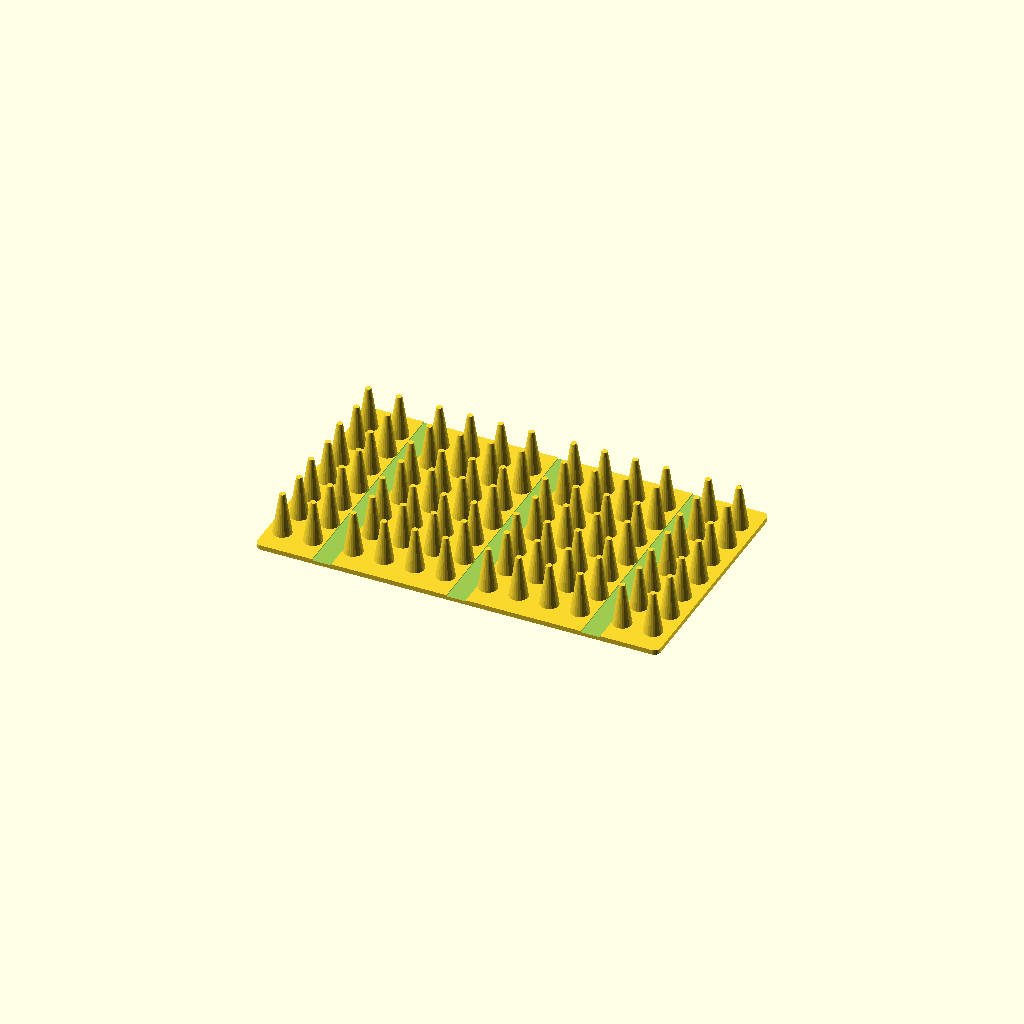
Cell 1: rendered with the file's own defaults.
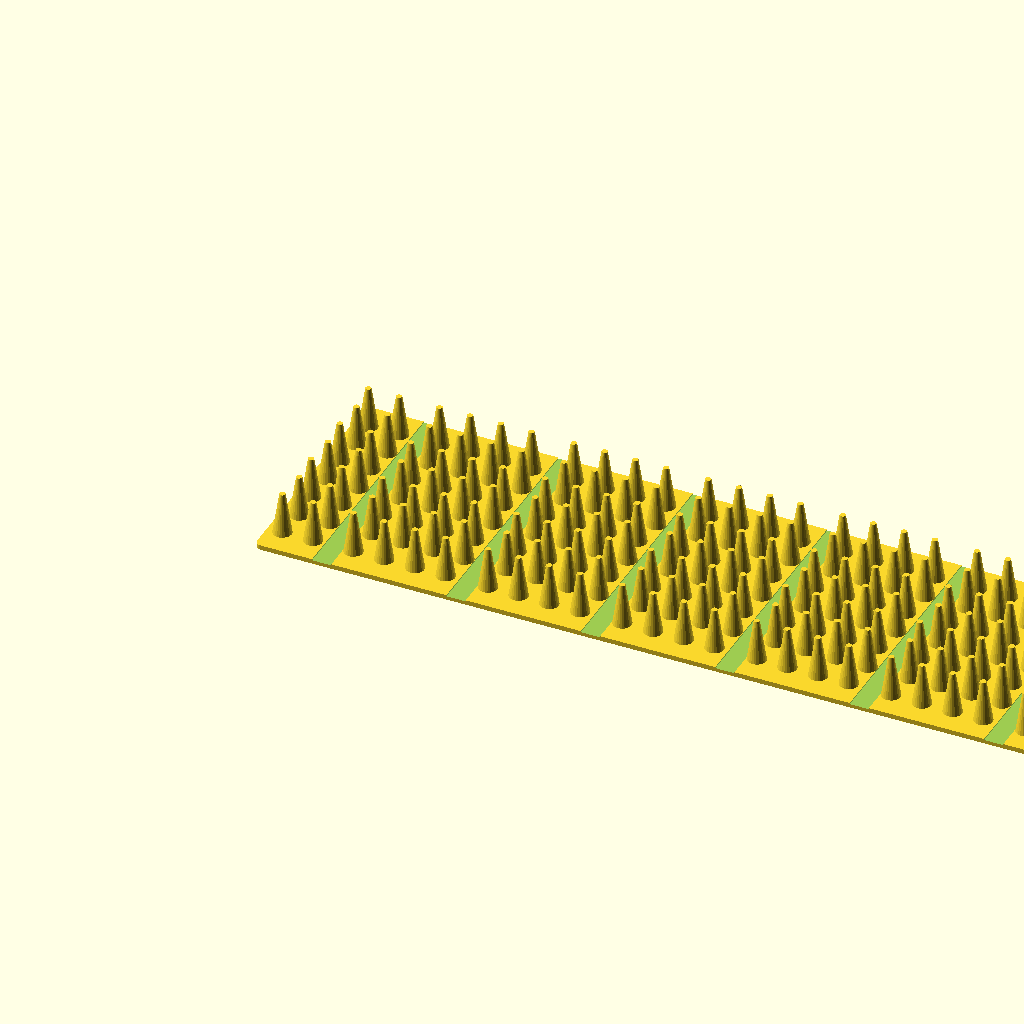
Cell 2 — strip_length set to 2000, the other parameters unchanged.
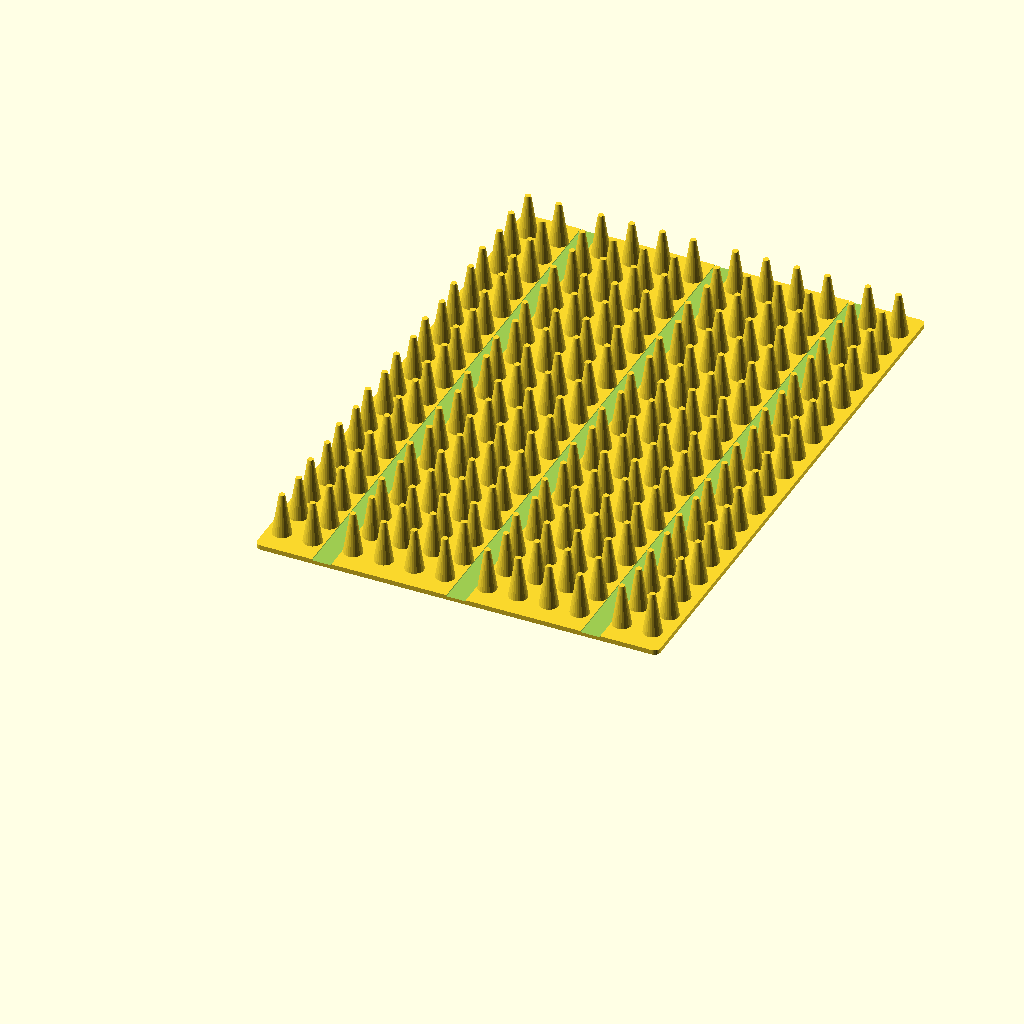
Cell 3: the same model with strip_width = 300.
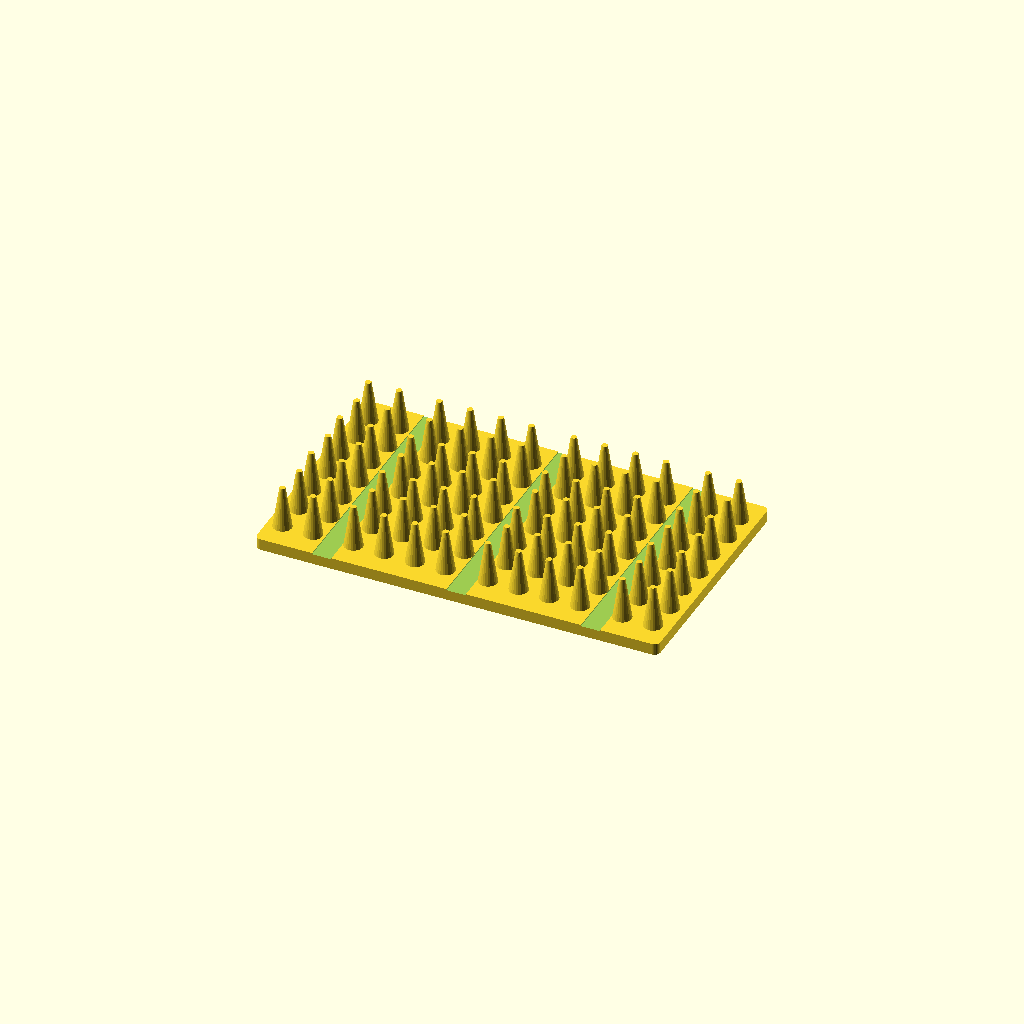
Cell 4: base_thickness = 6 (everything else at default).
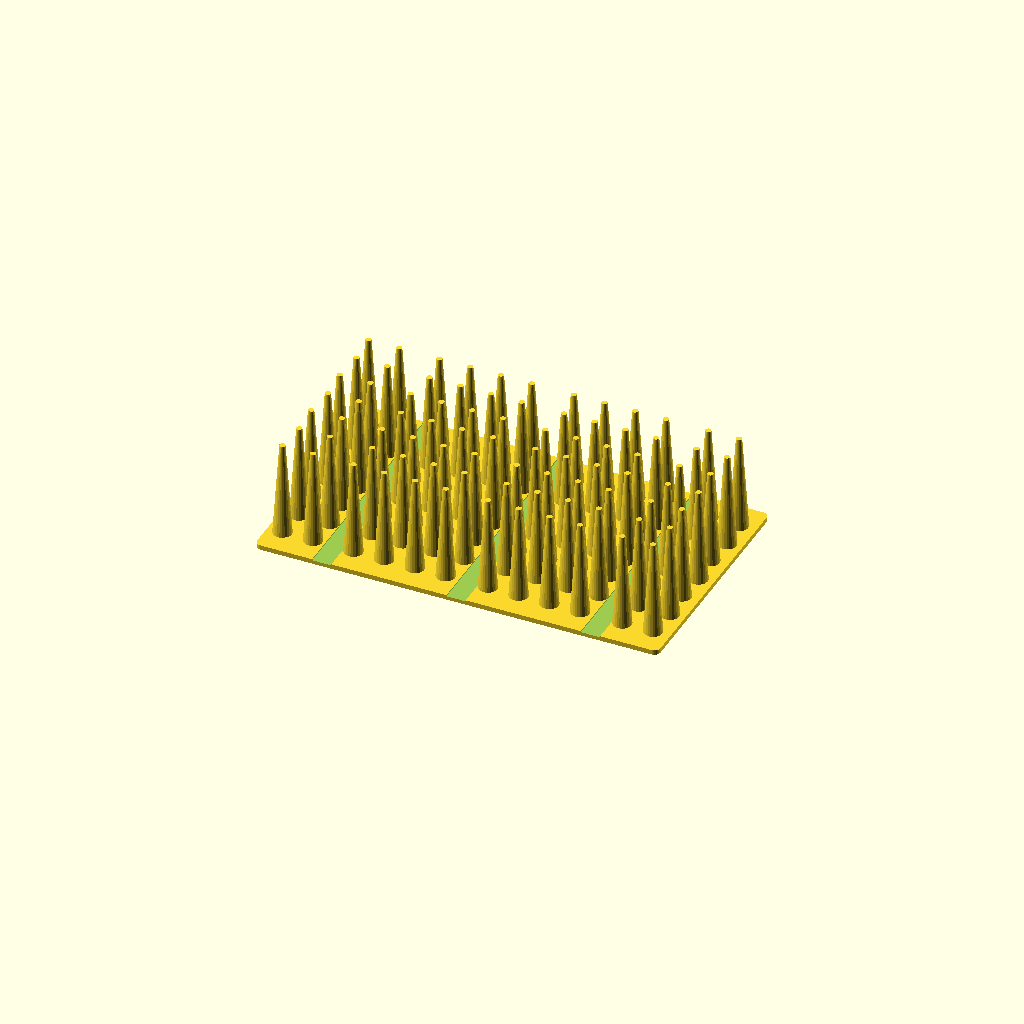
Cell 5: the same model with cone_height = 50.
All cells are drawn from one camera (rotation 55°, 0°, 25°, orthographic, colour scheme Cornfield), so only the parameter changes between them.
Source of the model, deterrent_spikes.scad:
// deterrent_spikes.scad
// Blunt cone-studded strip to keep birds, cats and other animals off railings, fence tops and ledges.
// Print base down, cones up, no supports. TPU gives flexible cones; PETG/ASA give rigid ones.
// Zip-tie it to the railing through the cone-free tie lanes.

/* [Strip] */
// Total run length along X (mm). Each printed piece is strip_length / num_segments and must fit your bed
strip_length = 210; // [40:1:2000]
// Width across the surface being protected (mm). Set just under its width
strip_width = 125; // [20:1:300]
// Base plate thickness (mm)
base_thickness = 2.5; // [0.8:0.1:6]
// Base plate corner radius (mm), which reduces corner lifting
corner_radius = 3; // [0:0.5:20]

/* [Cones] */
// Cone height above the base top surface (mm)
cone_height = 22; // [5:0.5:50]
// Cone base diameter (mm)
cone_base_dia = 9.7; // [3:0.1:20]
// Cone tip diameter (mm). Keep it blunt
cone_tip_dia = 3; // [0.5:0.1:10]
// Optional flare at the cone base for strength (mm, added to radius). 0 = none
cone_fillet = 0; // [0:0.25:3]
// Center-to-center pitch along the strip (mm)
cone_pitch_x = 16; // [5:0.5:40]
// Center-to-center pitch across the strip (mm)
cone_pitch_y = 16; // [5:0.5:40]
// Offset alternate rows by half a pitch (hex-ish layout)
stagger = true;
// Minimum distance from cone base edge to strip edge (mm)
edge_margin = 3; // [0:0.5:20]
// Facets per cone (24 is finer than the printer resolves; 48 for a smoother final export, at ~5x render time)
cone_fn = 24; // [8:1:64]

/* [Zip-tie lanes] */
// Distance between lanes along X (mm). 0 = no lanes
tie_lane_spacing = 70; // [0:1:500]
// Cone-free lane width (mm)
tie_lane_width = 10; // [0:0.5:30]
// X position of the first lane centre from the strip start (mm)
tie_lane_offset = 35; // [0:1:500]
// Depth of the recessed groove in the base top under each lane (mm). 0 = none
tie_groove_depth = 0.6; // [0:0.1:2]

/* [Tiling] */
// Split the run into this many pieces
num_segments = 1; // [1:1:20]
// Which piece to render (0-based)
segment_index = 0; // [0:1:19]
// Longest piece your printer bed fits (mm). Only used for a warning
max_piece_length = 210; // [50:1:500]

/* [Hidden] */
eps = 0.01;
foot = cone_base_dia + 2 * cone_fillet;  // cone footprint diameter
seg_len = strip_length / num_segments;
seg_x0 = segment_index * seg_len;
seg_x1 = seg_x0 + seg_len;

lanes = tie_lane_spacing > 0
    ? [for (x = [tie_lane_offset : tie_lane_spacing : strip_length]) x]
    : [];
cuts = [for (k = [1 : 1 : num_segments - 1]) k * seg_len];

// Cone-free X intervals: strip ends, tie lanes and segment cuts
function qsort(v) = len(v) <= 1 ? v :
    let (p = v[floor(len(v) / 2)][0])
    concat(qsort([for (e = v) if (e[0] < p) e]),
           [for (e = v) if (e[0] == p) e],
           qsort([for (e = v) if (e[0] > p) e]));

keepouts = qsort(concat(
    [[-1e9, edge_margin], [strip_length - edge_margin, 1e9]],
    [for (x = lanes) [x - tie_lane_width / 2, x + tie_lane_width / 2]],
    [for (c = cuts) [c - edge_margin, c + edge_margin]]));

// Cone blocks are the gaps between keep-outs; each is filled with its own centred grid
blocks = [for (k = [0 : len(keepouts) - 2])
              let (a = keepouts[k][1], b = keepouts[k + 1][0])
              if (b - a >= foot) [a, b]];

ny = floor((strip_width - 2 * edge_margin - foot) / cone_pitch_y) + 1;
y0 = strip_width / 2 - (ny - 1) * cone_pitch_y / 2;

// Columns per row in a block of width w. When staggered, odd rows shift by half a
// pitch, or by whatever slack the block has if that is less (never drop a column,
// which would leave paw-sized holes next to the lanes)
function block_n(w) = floor((w - foot) / cone_pitch_x) + 1;
function block_shift(w) = stagger
    ? min(cone_pitch_x / 2, (w - foot) - (block_n(w) - 1) * cone_pitch_x)
    : 0;

// Cone centres for the full run, before segment selection
all_cones = [
    for (blk = blocks)
        let (w = blk[1] - blk[0],
             n = block_n(w),
             shift = block_shift(w),
             x0 = (blk[0] + blk[1]) / 2 - ((n - 1) * cone_pitch_x + shift) / 2)
        for (j = [0 : ny - 1], i = [0 : n - 1])
            [x0 + i * cone_pitch_x + (j % 2 == 1 ? shift : 0),
             y0 + j * cone_pitch_y]
];

cones = [for (c = all_cones) if (c[0] >= seg_x0 && c[0] < seg_x1) c];
seg_lanes = [for (x = lanes) if (x + tie_lane_width / 2 > seg_x0
                                 && x - tie_lane_width / 2 < seg_x1) x];

echo(str("deterrent_spikes: segment ", segment_index + 1, "/", num_segments,
         ", ", seg_len, " x ", strip_width, " x ", base_thickness + cone_height,
         " mm, ", len(cones), " cones, lanes at X = ", seg_lanes,
         " (run coordinates)"));
if (seg_len > max_piece_length)
    echo(str("WARNING: piece length ", seg_len, " mm exceeds max_piece_length (",
             max_piece_length, " mm). Increase num_segments"));

module base_plate() {
    r = max(min(corner_radius, seg_len / 2 - eps, strip_width / 2 - eps), eps);
    hull()
        for (x = [seg_x0 + r, seg_x1 - r], y = [r, strip_width - r])
            translate([x, y, 0]) cylinder(r = r, h = base_thickness, $fn = 32);
}

module cone() {
    translate([0, 0, base_thickness - eps]) {
        cylinder(h = cone_height + eps, d1 = cone_base_dia, d2 = cone_tip_dia, $fn = cone_fn);
        if (cone_fillet > 0)
            cylinder(h = cone_fillet + eps, d1 = foot, d2 = cone_base_dia, $fn = cone_fn);
    }
}

translate([-seg_x0, 0, 0])
union() {
    difference() {
        base_plate();
        if (tie_groove_depth > 0)
            for (x = seg_lanes)
                translate([x - tie_lane_width / 2, -1, base_thickness - tie_groove_depth])
                    cube([tie_lane_width, strip_width + 2, tie_groove_depth + 1]);
    }
    for (c = cones) translate([c[0], c[1], 0]) rotate(180 / cone_fn) cone();
}
Customizer parameters (derived from the source; name, type, default, range or options):
strip_length: number, default 210, range 40 to 2000, step 1
strip_width: number, default 125, range 20 to 300, step 1
base_thickness: number, default 2.5, range 0.8 to 6, step 0.1
corner_radius: number, default 3, range 0 to 20, step 0.5
cone_height: number, default 22, range 5 to 50, step 0.5
cone_base_dia: number, default 9.7, range 3 to 20, step 0.1
cone_tip_dia: number, default 3, range 0.5 to 10, step 0.1
cone_fillet: number, default 0, range 0 to 3, step 0.25
cone_pitch_x: number, default 16, range 5 to 40, step 0.5
cone_pitch_y: number, default 16, range 5 to 40, step 0.5
stagger: bool, default true
edge_margin: number, default 3, range 0 to 20, step 0.5
cone_fn: number, default 24, range 8 to 64, step 1
tie_lane_spacing: number, default 70, range 0 to 500, step 1
tie_lane_width: number, default 10, range 0 to 30, step 0.5
tie_lane_offset: number, default 35, range 0 to 500, step 1
tie_groove_depth: number, default 0.6, range 0 to 2, step 0.1
num_segments: number, default 1, range 1 to 20, step 1
segment_index: number, default 0, range 0 to 19, step 1
max_piece_length: number, default 210, range 50 to 500, step 1
